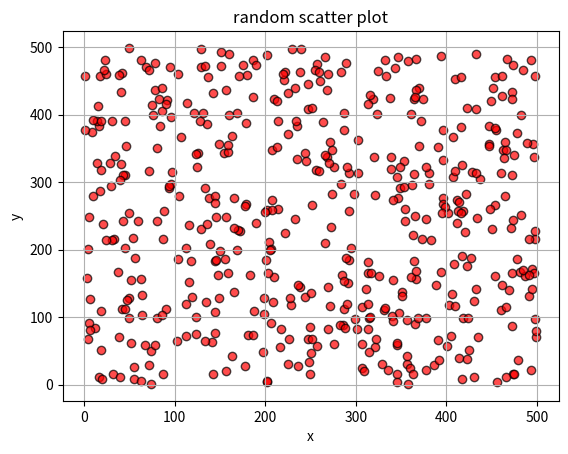

Write Python code to recreate this figure.
import numpy as np
import matplotlib.pyplot as plt
np.random.seed(10)
x=np.random.randint(1,500,500)
y=np.random.randint(1,500,500)
plt.scatter(x,y,color='red',edgecolors='black',alpha=0.7)
plt.xlabel("x")
plt.ylabel('y')
plt.title('random scatter plot')
plt.grid()
plt.show()